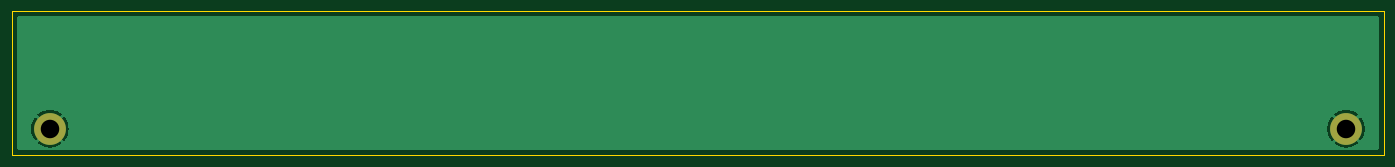
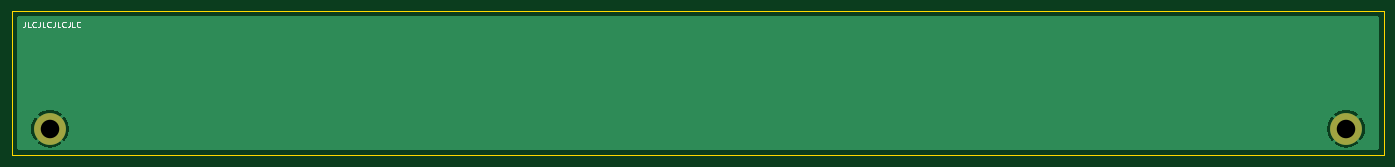
Circuit board: 11 layer files. Board 237.2 x 25.0 mm.
- bottom_copper: front-B_Cu.gbr (6493 bytes)
- bottom_mask: front-B_Mask.gbr (562 bytes)
- paste: front-B_Paste.gbr (450 bytes)
- bottom_silk: front-B_Silkscreen.gbr (4875 bytes)
- outline: front-Edge_Cuts.gbr (604 bytes)
- top_copper: front-F_Cu.gbr (6493 bytes)
- top_mask: front-F_Mask.gbr (562 bytes)
- paste: front-F_Paste.gbr (450 bytes)
- top_silk: front-F_Silkscreen.gbr (451 bytes)
- drill: front-NPTH.drl (267 bytes)
- drill: front-PTH.drl (357 bytes)

=== bottom_copper: front-B_Cu.gbr ===
%TF.GenerationSoftware,KiCad,Pcbnew,7.0.10*%
%TF.CreationDate,2024-04-26T10:30:09+01:00*%
%TF.ProjectId,front,66726f6e-742e-46b6-9963-61645f706362,rev?*%
%TF.SameCoordinates,Original*%
%TF.FileFunction,Copper,L2,Bot*%
%TF.FilePolarity,Positive*%
%FSLAX46Y46*%
G04 Gerber Fmt 4.6, Leading zero omitted, Abs format (unit mm)*
G04 Created by KiCad (PCBNEW 7.0.10) date 2024-04-26 10:30:09*
%MOMM*%
%LPD*%
G01*
G04 APERTURE LIST*
%TA.AperFunction,ComponentPad*%
%ADD10C,5.500000*%
%TD*%
G04 APERTURE END LIST*
D10*
%TO.P,H2,1,1*%
%TO.N,GND*%
X257000000Y-95400000D03*
%TD*%
%TO.P,H1,1,1*%
%TO.N,GND*%
X33000000Y-95400000D03*
%TD*%
%TA.AperFunction,Conductor*%
%TO.N,GND*%
G36*
X262542539Y-76020185D02*
G01*
X262588294Y-76072989D01*
X262599500Y-76124500D01*
X262599500Y-98875500D01*
X262579815Y-98942539D01*
X262527011Y-98988294D01*
X262475500Y-98999500D01*
X27524500Y-98999500D01*
X27457461Y-98979815D01*
X27411706Y-98927011D01*
X27400500Y-98875500D01*
X27400500Y-95400002D01*
X29745227Y-95400002D01*
X29764306Y-95751900D01*
X29764308Y-95751917D01*
X29821319Y-96099667D01*
X29821325Y-96099693D01*
X29915600Y-96439243D01*
X29915602Y-96439250D01*
X30046043Y-96766634D01*
X30046052Y-96766652D01*
X30211124Y-97078011D01*
X30408896Y-97369702D01*
X30531914Y-97514532D01*
X31702266Y-96344180D01*
X31865130Y-96534870D01*
X32055819Y-96697733D01*
X30882625Y-97870926D01*
X30882625Y-97870928D01*
X30892900Y-97880660D01*
X31173460Y-98093938D01*
X31173464Y-98093941D01*
X31475445Y-98275635D01*
X31795273Y-98423603D01*
X32129256Y-98536136D01*
X32473437Y-98611896D01*
X32823788Y-98649999D01*
X32823795Y-98650000D01*
X33176205Y-98650000D01*
X33176211Y-98649999D01*
X33526562Y-98611896D01*
X33870743Y-98536136D01*
X34204726Y-98423603D01*
X34524554Y-98275635D01*
X34826535Y-98093941D01*
X34826539Y-98093938D01*
X35107093Y-97880665D01*
X35107105Y-97880654D01*
X35117373Y-97870927D01*
X35117373Y-97870926D01*
X33944180Y-96697733D01*
X34134870Y-96534870D01*
X34297733Y-96344180D01*
X35468084Y-97514532D01*
X35468085Y-97514531D01*
X35591102Y-97369704D01*
X35788875Y-97078011D01*
X35953947Y-96766652D01*
X35953956Y-96766634D01*
X36084397Y-96439250D01*
X36084399Y-96439243D01*
X36178674Y-96099693D01*
X36178680Y-96099667D01*
X36235691Y-95751917D01*
X36235693Y-95751900D01*
X36254773Y-95400002D01*
X253745227Y-95400002D01*
X253764306Y-95751900D01*
X253764308Y-95751917D01*
X253821319Y-96099667D01*
X253821325Y-96099693D01*
X253915600Y-96439243D01*
X253915602Y-96439250D01*
X254046043Y-96766634D01*
X254046052Y-96766652D01*
X254211124Y-97078011D01*
X254408896Y-97369702D01*
X254531914Y-97514532D01*
X255702266Y-96344180D01*
X255865130Y-96534870D01*
X256055819Y-96697733D01*
X254882625Y-97870926D01*
X254882625Y-97870928D01*
X254892900Y-97880660D01*
X255173460Y-98093938D01*
X255173464Y-98093941D01*
X255475445Y-98275635D01*
X255795273Y-98423603D01*
X256129256Y-98536136D01*
X256473437Y-98611896D01*
X256823788Y-98649999D01*
X256823795Y-98650000D01*
X257176205Y-98650000D01*
X257176211Y-98649999D01*
X257526562Y-98611896D01*
X257870743Y-98536136D01*
X258204726Y-98423603D01*
X258524554Y-98275635D01*
X258826535Y-98093941D01*
X258826539Y-98093938D01*
X259107093Y-97880665D01*
X259107105Y-97880654D01*
X259117373Y-97870927D01*
X259117373Y-97870926D01*
X257944180Y-96697733D01*
X258134870Y-96534870D01*
X258297733Y-96344181D01*
X259468084Y-97514532D01*
X259468085Y-97514531D01*
X259591102Y-97369704D01*
X259788875Y-97078011D01*
X259953947Y-96766652D01*
X259953956Y-96766634D01*
X260084397Y-96439250D01*
X260084399Y-96439243D01*
X260178674Y-96099693D01*
X260178680Y-96099667D01*
X260235691Y-95751917D01*
X260235693Y-95751900D01*
X260254773Y-95400002D01*
X260254773Y-95399997D01*
X260235693Y-95048099D01*
X260235691Y-95048082D01*
X260178680Y-94700332D01*
X260178674Y-94700306D01*
X260084399Y-94360756D01*
X260084397Y-94360749D01*
X259953956Y-94033365D01*
X259953947Y-94033347D01*
X259788875Y-93721988D01*
X259591099Y-93430291D01*
X259468085Y-93285467D01*
X259468084Y-93285466D01*
X258297732Y-94455818D01*
X258134870Y-94265130D01*
X257944180Y-94102266D01*
X259117374Y-92929073D01*
X259117373Y-92929072D01*
X259107099Y-92919340D01*
X259107087Y-92919330D01*
X258826539Y-92706061D01*
X258826535Y-92706058D01*
X258524554Y-92524364D01*
X258204726Y-92376396D01*
X257870743Y-92263863D01*
X257526562Y-92188103D01*
X257176211Y-92150000D01*
X256823788Y-92150000D01*
X256473437Y-92188103D01*
X256129256Y-92263863D01*
X255795273Y-92376396D01*
X255475445Y-92524364D01*
X255173464Y-92706058D01*
X255173460Y-92706061D01*
X254892906Y-92919334D01*
X254882625Y-92929071D01*
X254882625Y-92929073D01*
X256055819Y-94102266D01*
X255865130Y-94265130D01*
X255702266Y-94455818D01*
X254531914Y-93285466D01*
X254531913Y-93285466D01*
X254408896Y-93430296D01*
X254211124Y-93721988D01*
X254046052Y-94033347D01*
X254046043Y-94033365D01*
X253915602Y-94360749D01*
X253915600Y-94360756D01*
X253821325Y-94700306D01*
X253821319Y-94700332D01*
X253764308Y-95048082D01*
X253764306Y-95048099D01*
X253745227Y-95399997D01*
X253745227Y-95400002D01*
X36254773Y-95400002D01*
X36254773Y-95399997D01*
X36235693Y-95048099D01*
X36235691Y-95048082D01*
X36178680Y-94700332D01*
X36178674Y-94700306D01*
X36084399Y-94360756D01*
X36084397Y-94360749D01*
X35953956Y-94033365D01*
X35953947Y-94033347D01*
X35788875Y-93721988D01*
X35591099Y-93430291D01*
X35468085Y-93285467D01*
X35468084Y-93285466D01*
X34297732Y-94455818D01*
X34134870Y-94265130D01*
X33944180Y-94102266D01*
X35117374Y-92929073D01*
X35117373Y-92929072D01*
X35107099Y-92919340D01*
X35107087Y-92919330D01*
X34826539Y-92706061D01*
X34826535Y-92706058D01*
X34524554Y-92524364D01*
X34204726Y-92376396D01*
X33870743Y-92263863D01*
X33526562Y-92188103D01*
X33176211Y-92150000D01*
X32823788Y-92150000D01*
X32473437Y-92188103D01*
X32129256Y-92263863D01*
X31795273Y-92376396D01*
X31475445Y-92524364D01*
X31173464Y-92706058D01*
X31173460Y-92706061D01*
X30892906Y-92919334D01*
X30882625Y-92929071D01*
X30882625Y-92929073D01*
X32055819Y-94102266D01*
X31865130Y-94265130D01*
X31702266Y-94455818D01*
X30531914Y-93285466D01*
X30531913Y-93285466D01*
X30408896Y-93430296D01*
X30211124Y-93721988D01*
X30046052Y-94033347D01*
X30046043Y-94033365D01*
X29915602Y-94360749D01*
X29915600Y-94360756D01*
X29821325Y-94700306D01*
X29821319Y-94700332D01*
X29764308Y-95048082D01*
X29764306Y-95048099D01*
X29745227Y-95399997D01*
X29745227Y-95400002D01*
X27400500Y-95400002D01*
X27400500Y-76124500D01*
X27420185Y-76057461D01*
X27472989Y-76011706D01*
X27524500Y-76000500D01*
X262475500Y-76000500D01*
X262542539Y-76020185D01*
G37*
%TD.AperFunction*%
%TD*%
M02*

=== bottom_mask: front-B_Mask.gbr ===
%TF.GenerationSoftware,KiCad,Pcbnew,7.0.10*%
%TF.CreationDate,2024-04-26T10:30:09+01:00*%
%TF.ProjectId,front,66726f6e-742e-46b6-9963-61645f706362,rev?*%
%TF.SameCoordinates,Original*%
%TF.FileFunction,Soldermask,Bot*%
%TF.FilePolarity,Negative*%
%FSLAX46Y46*%
G04 Gerber Fmt 4.6, Leading zero omitted, Abs format (unit mm)*
G04 Created by KiCad (PCBNEW 7.0.10) date 2024-04-26 10:30:09*
%MOMM*%
%LPD*%
G01*
G04 APERTURE LIST*
%ADD10C,5.500000*%
G04 APERTURE END LIST*
D10*
%TO.C,H2*%
X257000000Y-95400000D03*
%TD*%
%TO.C,H1*%
X33000000Y-95400000D03*
%TD*%
M02*

=== paste: front-B_Paste.gbr ===
%TF.GenerationSoftware,KiCad,Pcbnew,7.0.10*%
%TF.CreationDate,2024-04-26T10:30:09+01:00*%
%TF.ProjectId,front,66726f6e-742e-46b6-9963-61645f706362,rev?*%
%TF.SameCoordinates,Original*%
%TF.FileFunction,Paste,Bot*%
%TF.FilePolarity,Positive*%
%FSLAX46Y46*%
G04 Gerber Fmt 4.6, Leading zero omitted, Abs format (unit mm)*
G04 Created by KiCad (PCBNEW 7.0.10) date 2024-04-26 10:30:09*
%MOMM*%
%LPD*%
G01*
G04 APERTURE LIST*
G04 APERTURE END LIST*
M02*

=== bottom_silk: front-B_Silkscreen.gbr ===
%TF.GenerationSoftware,KiCad,Pcbnew,7.0.10*%
%TF.CreationDate,2024-04-26T10:30:09+01:00*%
%TF.ProjectId,front,66726f6e-742e-46b6-9963-61645f706362,rev?*%
%TF.SameCoordinates,Original*%
%TF.FileFunction,Legend,Bot*%
%TF.FilePolarity,Positive*%
%FSLAX46Y46*%
G04 Gerber Fmt 4.6, Leading zero omitted, Abs format (unit mm)*
G04 Created by KiCad (PCBNEW 7.0.10) date 2024-04-26 10:30:09*
%MOMM*%
%LPD*%
G01*
G04 APERTURE LIST*
%ADD10C,0.150000*%
G04 APERTURE END LIST*
D10*
X261277506Y-76869819D02*
X261277506Y-77584104D01*
X261277506Y-77584104D02*
X261325125Y-77726961D01*
X261325125Y-77726961D02*
X261420363Y-77822200D01*
X261420363Y-77822200D02*
X261563220Y-77869819D01*
X261563220Y-77869819D02*
X261658458Y-77869819D01*
X260325125Y-77869819D02*
X260801315Y-77869819D01*
X260801315Y-77869819D02*
X260801315Y-76869819D01*
X259420363Y-77774580D02*
X259467982Y-77822200D01*
X259467982Y-77822200D02*
X259610839Y-77869819D01*
X259610839Y-77869819D02*
X259706077Y-77869819D01*
X259706077Y-77869819D02*
X259848934Y-77822200D01*
X259848934Y-77822200D02*
X259944172Y-77726961D01*
X259944172Y-77726961D02*
X259991791Y-77631723D01*
X259991791Y-77631723D02*
X260039410Y-77441247D01*
X260039410Y-77441247D02*
X260039410Y-77298390D01*
X260039410Y-77298390D02*
X259991791Y-77107914D01*
X259991791Y-77107914D02*
X259944172Y-77012676D01*
X259944172Y-77012676D02*
X259848934Y-76917438D01*
X259848934Y-76917438D02*
X259706077Y-76869819D01*
X259706077Y-76869819D02*
X259610839Y-76869819D01*
X259610839Y-76869819D02*
X259467982Y-76917438D01*
X259467982Y-76917438D02*
X259420363Y-76965057D01*
X258706077Y-76869819D02*
X258706077Y-77584104D01*
X258706077Y-77584104D02*
X258753696Y-77726961D01*
X258753696Y-77726961D02*
X258848934Y-77822200D01*
X258848934Y-77822200D02*
X258991791Y-77869819D01*
X258991791Y-77869819D02*
X259087029Y-77869819D01*
X257753696Y-77869819D02*
X258229886Y-77869819D01*
X258229886Y-77869819D02*
X258229886Y-76869819D01*
X256848934Y-77774580D02*
X256896553Y-77822200D01*
X256896553Y-77822200D02*
X257039410Y-77869819D01*
X257039410Y-77869819D02*
X257134648Y-77869819D01*
X257134648Y-77869819D02*
X257277505Y-77822200D01*
X257277505Y-77822200D02*
X257372743Y-77726961D01*
X257372743Y-77726961D02*
X257420362Y-77631723D01*
X257420362Y-77631723D02*
X257467981Y-77441247D01*
X257467981Y-77441247D02*
X257467981Y-77298390D01*
X257467981Y-77298390D02*
X257420362Y-77107914D01*
X257420362Y-77107914D02*
X257372743Y-77012676D01*
X257372743Y-77012676D02*
X257277505Y-76917438D01*
X257277505Y-76917438D02*
X257134648Y-76869819D01*
X257134648Y-76869819D02*
X257039410Y-76869819D01*
X257039410Y-76869819D02*
X256896553Y-76917438D01*
X256896553Y-76917438D02*
X256848934Y-76965057D01*
X256134648Y-76869819D02*
X256134648Y-77584104D01*
X256134648Y-77584104D02*
X256182267Y-77726961D01*
X256182267Y-77726961D02*
X256277505Y-77822200D01*
X256277505Y-77822200D02*
X256420362Y-77869819D01*
X256420362Y-77869819D02*
X256515600Y-77869819D01*
X255182267Y-77869819D02*
X255658457Y-77869819D01*
X255658457Y-77869819D02*
X255658457Y-76869819D01*
X254277505Y-77774580D02*
X254325124Y-77822200D01*
X254325124Y-77822200D02*
X254467981Y-77869819D01*
X254467981Y-77869819D02*
X254563219Y-77869819D01*
X254563219Y-77869819D02*
X254706076Y-77822200D01*
X254706076Y-77822200D02*
X254801314Y-77726961D01*
X254801314Y-77726961D02*
X254848933Y-77631723D01*
X254848933Y-77631723D02*
X254896552Y-77441247D01*
X254896552Y-77441247D02*
X254896552Y-77298390D01*
X254896552Y-77298390D02*
X254848933Y-77107914D01*
X254848933Y-77107914D02*
X254801314Y-77012676D01*
X254801314Y-77012676D02*
X254706076Y-76917438D01*
X254706076Y-76917438D02*
X254563219Y-76869819D01*
X254563219Y-76869819D02*
X254467981Y-76869819D01*
X254467981Y-76869819D02*
X254325124Y-76917438D01*
X254325124Y-76917438D02*
X254277505Y-76965057D01*
X253563219Y-76869819D02*
X253563219Y-77584104D01*
X253563219Y-77584104D02*
X253610838Y-77726961D01*
X253610838Y-77726961D02*
X253706076Y-77822200D01*
X253706076Y-77822200D02*
X253848933Y-77869819D01*
X253848933Y-77869819D02*
X253944171Y-77869819D01*
X252610838Y-77869819D02*
X253087028Y-77869819D01*
X253087028Y-77869819D02*
X253087028Y-76869819D01*
X251706076Y-77774580D02*
X251753695Y-77822200D01*
X251753695Y-77822200D02*
X251896552Y-77869819D01*
X251896552Y-77869819D02*
X251991790Y-77869819D01*
X251991790Y-77869819D02*
X252134647Y-77822200D01*
X252134647Y-77822200D02*
X252229885Y-77726961D01*
X252229885Y-77726961D02*
X252277504Y-77631723D01*
X252277504Y-77631723D02*
X252325123Y-77441247D01*
X252325123Y-77441247D02*
X252325123Y-77298390D01*
X252325123Y-77298390D02*
X252277504Y-77107914D01*
X252277504Y-77107914D02*
X252229885Y-77012676D01*
X252229885Y-77012676D02*
X252134647Y-76917438D01*
X252134647Y-76917438D02*
X251991790Y-76869819D01*
X251991790Y-76869819D02*
X251896552Y-76869819D01*
X251896552Y-76869819D02*
X251753695Y-76917438D01*
X251753695Y-76917438D02*
X251706076Y-76965057D01*
M02*

=== outline: front-Edge_Cuts.gbr ===
%TF.GenerationSoftware,KiCad,Pcbnew,7.0.10*%
%TF.CreationDate,2024-04-26T10:30:10+01:00*%
%TF.ProjectId,front,66726f6e-742e-46b6-9963-61645f706362,rev?*%
%TF.SameCoordinates,Original*%
%TF.FileFunction,Profile,NP*%
%FSLAX46Y46*%
G04 Gerber Fmt 4.6, Leading zero omitted, Abs format (unit mm)*
G04 Created by KiCad (PCBNEW 7.0.10) date 2024-04-26 10:30:10*
%MOMM*%
%LPD*%
G01*
G04 APERTURE LIST*
%TA.AperFunction,Profile*%
%ADD10C,0.100000*%
%TD*%
G04 APERTURE END LIST*
D10*
X26400000Y-75000000D02*
X263600000Y-75000000D01*
X263600000Y-100000000D01*
X26400000Y-100000000D01*
X26400000Y-75000000D01*
M02*

=== top_copper: front-F_Cu.gbr ===
%TF.GenerationSoftware,KiCad,Pcbnew,7.0.10*%
%TF.CreationDate,2024-04-26T10:30:08+01:00*%
%TF.ProjectId,front,66726f6e-742e-46b6-9963-61645f706362,rev?*%
%TF.SameCoordinates,Original*%
%TF.FileFunction,Copper,L1,Top*%
%TF.FilePolarity,Positive*%
%FSLAX46Y46*%
G04 Gerber Fmt 4.6, Leading zero omitted, Abs format (unit mm)*
G04 Created by KiCad (PCBNEW 7.0.10) date 2024-04-26 10:30:08*
%MOMM*%
%LPD*%
G01*
G04 APERTURE LIST*
%TA.AperFunction,ComponentPad*%
%ADD10C,5.500000*%
%TD*%
G04 APERTURE END LIST*
D10*
%TO.P,H2,1,1*%
%TO.N,GND*%
X257000000Y-95400000D03*
%TD*%
%TO.P,H1,1,1*%
%TO.N,GND*%
X33000000Y-95400000D03*
%TD*%
%TA.AperFunction,Conductor*%
%TO.N,GND*%
G36*
X262542539Y-76020185D02*
G01*
X262588294Y-76072989D01*
X262599500Y-76124500D01*
X262599500Y-98875500D01*
X262579815Y-98942539D01*
X262527011Y-98988294D01*
X262475500Y-98999500D01*
X27524500Y-98999500D01*
X27457461Y-98979815D01*
X27411706Y-98927011D01*
X27400500Y-98875500D01*
X27400500Y-95400002D01*
X29745227Y-95400002D01*
X29764306Y-95751900D01*
X29764308Y-95751917D01*
X29821319Y-96099667D01*
X29821325Y-96099693D01*
X29915600Y-96439243D01*
X29915602Y-96439250D01*
X30046043Y-96766634D01*
X30046052Y-96766652D01*
X30211124Y-97078011D01*
X30408896Y-97369702D01*
X30531914Y-97514532D01*
X31702266Y-96344180D01*
X31865130Y-96534870D01*
X32055819Y-96697733D01*
X30882625Y-97870926D01*
X30882625Y-97870928D01*
X30892900Y-97880660D01*
X31173460Y-98093938D01*
X31173464Y-98093941D01*
X31475445Y-98275635D01*
X31795273Y-98423603D01*
X32129256Y-98536136D01*
X32473437Y-98611896D01*
X32823788Y-98649999D01*
X32823795Y-98650000D01*
X33176205Y-98650000D01*
X33176211Y-98649999D01*
X33526562Y-98611896D01*
X33870743Y-98536136D01*
X34204726Y-98423603D01*
X34524554Y-98275635D01*
X34826535Y-98093941D01*
X34826539Y-98093938D01*
X35107093Y-97880665D01*
X35107105Y-97880654D01*
X35117373Y-97870927D01*
X35117373Y-97870926D01*
X33944180Y-96697733D01*
X34134870Y-96534870D01*
X34297733Y-96344180D01*
X35468084Y-97514532D01*
X35468085Y-97514531D01*
X35591102Y-97369704D01*
X35788875Y-97078011D01*
X35953947Y-96766652D01*
X35953956Y-96766634D01*
X36084397Y-96439250D01*
X36084399Y-96439243D01*
X36178674Y-96099693D01*
X36178680Y-96099667D01*
X36235691Y-95751917D01*
X36235693Y-95751900D01*
X36254773Y-95400002D01*
X253745227Y-95400002D01*
X253764306Y-95751900D01*
X253764308Y-95751917D01*
X253821319Y-96099667D01*
X253821325Y-96099693D01*
X253915600Y-96439243D01*
X253915602Y-96439250D01*
X254046043Y-96766634D01*
X254046052Y-96766652D01*
X254211124Y-97078011D01*
X254408896Y-97369702D01*
X254531914Y-97514532D01*
X255702266Y-96344180D01*
X255865130Y-96534870D01*
X256055819Y-96697733D01*
X254882625Y-97870926D01*
X254882625Y-97870928D01*
X254892900Y-97880660D01*
X255173460Y-98093938D01*
X255173464Y-98093941D01*
X255475445Y-98275635D01*
X255795273Y-98423603D01*
X256129256Y-98536136D01*
X256473437Y-98611896D01*
X256823788Y-98649999D01*
X256823795Y-98650000D01*
X257176205Y-98650000D01*
X257176211Y-98649999D01*
X257526562Y-98611896D01*
X257870743Y-98536136D01*
X258204726Y-98423603D01*
X258524554Y-98275635D01*
X258826535Y-98093941D01*
X258826539Y-98093938D01*
X259107093Y-97880665D01*
X259107105Y-97880654D01*
X259117373Y-97870927D01*
X259117373Y-97870926D01*
X257944180Y-96697733D01*
X258134870Y-96534870D01*
X258297733Y-96344181D01*
X259468084Y-97514532D01*
X259468085Y-97514531D01*
X259591102Y-97369704D01*
X259788875Y-97078011D01*
X259953947Y-96766652D01*
X259953956Y-96766634D01*
X260084397Y-96439250D01*
X260084399Y-96439243D01*
X260178674Y-96099693D01*
X260178680Y-96099667D01*
X260235691Y-95751917D01*
X260235693Y-95751900D01*
X260254773Y-95400002D01*
X260254773Y-95399997D01*
X260235693Y-95048099D01*
X260235691Y-95048082D01*
X260178680Y-94700332D01*
X260178674Y-94700306D01*
X260084399Y-94360756D01*
X260084397Y-94360749D01*
X259953956Y-94033365D01*
X259953947Y-94033347D01*
X259788875Y-93721988D01*
X259591099Y-93430291D01*
X259468085Y-93285467D01*
X259468084Y-93285466D01*
X258297732Y-94455818D01*
X258134870Y-94265130D01*
X257944180Y-94102266D01*
X259117374Y-92929073D01*
X259117373Y-92929072D01*
X259107099Y-92919340D01*
X259107087Y-92919330D01*
X258826539Y-92706061D01*
X258826535Y-92706058D01*
X258524554Y-92524364D01*
X258204726Y-92376396D01*
X257870743Y-92263863D01*
X257526562Y-92188103D01*
X257176211Y-92150000D01*
X256823788Y-92150000D01*
X256473437Y-92188103D01*
X256129256Y-92263863D01*
X255795273Y-92376396D01*
X255475445Y-92524364D01*
X255173464Y-92706058D01*
X255173460Y-92706061D01*
X254892906Y-92919334D01*
X254882625Y-92929071D01*
X254882625Y-92929073D01*
X256055819Y-94102266D01*
X255865130Y-94265130D01*
X255702266Y-94455818D01*
X254531914Y-93285466D01*
X254531913Y-93285466D01*
X254408896Y-93430296D01*
X254211124Y-93721988D01*
X254046052Y-94033347D01*
X254046043Y-94033365D01*
X253915602Y-94360749D01*
X253915600Y-94360756D01*
X253821325Y-94700306D01*
X253821319Y-94700332D01*
X253764308Y-95048082D01*
X253764306Y-95048099D01*
X253745227Y-95399997D01*
X253745227Y-95400002D01*
X36254773Y-95400002D01*
X36254773Y-95399997D01*
X36235693Y-95048099D01*
X36235691Y-95048082D01*
X36178680Y-94700332D01*
X36178674Y-94700306D01*
X36084399Y-94360756D01*
X36084397Y-94360749D01*
X35953956Y-94033365D01*
X35953947Y-94033347D01*
X35788875Y-93721988D01*
X35591099Y-93430291D01*
X35468085Y-93285467D01*
X35468084Y-93285466D01*
X34297732Y-94455818D01*
X34134870Y-94265130D01*
X33944180Y-94102266D01*
X35117374Y-92929073D01*
X35117373Y-92929072D01*
X35107099Y-92919340D01*
X35107087Y-92919330D01*
X34826539Y-92706061D01*
X34826535Y-92706058D01*
X34524554Y-92524364D01*
X34204726Y-92376396D01*
X33870743Y-92263863D01*
X33526562Y-92188103D01*
X33176211Y-92150000D01*
X32823788Y-92150000D01*
X32473437Y-92188103D01*
X32129256Y-92263863D01*
X31795273Y-92376396D01*
X31475445Y-92524364D01*
X31173464Y-92706058D01*
X31173460Y-92706061D01*
X30892906Y-92919334D01*
X30882625Y-92929071D01*
X30882625Y-92929073D01*
X32055819Y-94102266D01*
X31865130Y-94265130D01*
X31702266Y-94455818D01*
X30531914Y-93285466D01*
X30531913Y-93285466D01*
X30408896Y-93430296D01*
X30211124Y-93721988D01*
X30046052Y-94033347D01*
X30046043Y-94033365D01*
X29915602Y-94360749D01*
X29915600Y-94360756D01*
X29821325Y-94700306D01*
X29821319Y-94700332D01*
X29764308Y-95048082D01*
X29764306Y-95048099D01*
X29745227Y-95399997D01*
X29745227Y-95400002D01*
X27400500Y-95400002D01*
X27400500Y-76124500D01*
X27420185Y-76057461D01*
X27472989Y-76011706D01*
X27524500Y-76000500D01*
X262475500Y-76000500D01*
X262542539Y-76020185D01*
G37*
%TD.AperFunction*%
%TD*%
M02*

=== top_mask: front-F_Mask.gbr ===
%TF.GenerationSoftware,KiCad,Pcbnew,7.0.10*%
%TF.CreationDate,2024-04-26T10:30:09+01:00*%
%TF.ProjectId,front,66726f6e-742e-46b6-9963-61645f706362,rev?*%
%TF.SameCoordinates,Original*%
%TF.FileFunction,Soldermask,Top*%
%TF.FilePolarity,Negative*%
%FSLAX46Y46*%
G04 Gerber Fmt 4.6, Leading zero omitted, Abs format (unit mm)*
G04 Created by KiCad (PCBNEW 7.0.10) date 2024-04-26 10:30:09*
%MOMM*%
%LPD*%
G01*
G04 APERTURE LIST*
%ADD10C,5.500000*%
G04 APERTURE END LIST*
D10*
%TO.C,H2*%
X257000000Y-95400000D03*
%TD*%
%TO.C,H1*%
X33000000Y-95400000D03*
%TD*%
M02*

=== paste: front-F_Paste.gbr ===
%TF.GenerationSoftware,KiCad,Pcbnew,7.0.10*%
%TF.CreationDate,2024-04-26T10:30:09+01:00*%
%TF.ProjectId,front,66726f6e-742e-46b6-9963-61645f706362,rev?*%
%TF.SameCoordinates,Original*%
%TF.FileFunction,Paste,Top*%
%TF.FilePolarity,Positive*%
%FSLAX46Y46*%
G04 Gerber Fmt 4.6, Leading zero omitted, Abs format (unit mm)*
G04 Created by KiCad (PCBNEW 7.0.10) date 2024-04-26 10:30:09*
%MOMM*%
%LPD*%
G01*
G04 APERTURE LIST*
G04 APERTURE END LIST*
M02*

=== top_silk: front-F_Silkscreen.gbr ===
%TF.GenerationSoftware,KiCad,Pcbnew,7.0.10*%
%TF.CreationDate,2024-04-26T10:30:09+01:00*%
%TF.ProjectId,front,66726f6e-742e-46b6-9963-61645f706362,rev?*%
%TF.SameCoordinates,Original*%
%TF.FileFunction,Legend,Top*%
%TF.FilePolarity,Positive*%
%FSLAX46Y46*%
G04 Gerber Fmt 4.6, Leading zero omitted, Abs format (unit mm)*
G04 Created by KiCad (PCBNEW 7.0.10) date 2024-04-26 10:30:09*
%MOMM*%
%LPD*%
G01*
G04 APERTURE LIST*
G04 APERTURE END LIST*
M02*

=== drill: front-NPTH.drl ===
M48
; DRILL file {KiCad 7.0.10} date sex 26 abr 2024 10:30:07
; FORMAT={-:-/ absolute / inch / decimal}
; #@! TF.CreationDate,2024-04-26T10:30:07+01:00
; #@! TF.GenerationSoftware,Kicad,Pcbnew,7.0.10
; #@! TF.FileFunction,NonPlated,1,2,NPTH
FMAT,2
INCH
%
G90
G05
M30

=== drill: front-PTH.drl ===
M48
; DRILL file {KiCad 7.0.10} date sex 26 abr 2024 10:30:07
; FORMAT={-:-/ absolute / inch / decimal}
; #@! TF.CreationDate,2024-04-26T10:30:07+01:00
; #@! TF.GenerationSoftware,Kicad,Pcbnew,7.0.10
; #@! TF.FileFunction,Plated,1,2,PTH
FMAT,2
INCH
; #@! TA.AperFunction,Plated,PTH,ComponentDrill
T1C0.1260
%
G90
G05
T1
X1.2992Y-3.7559
X10.1181Y-3.7559
M30

